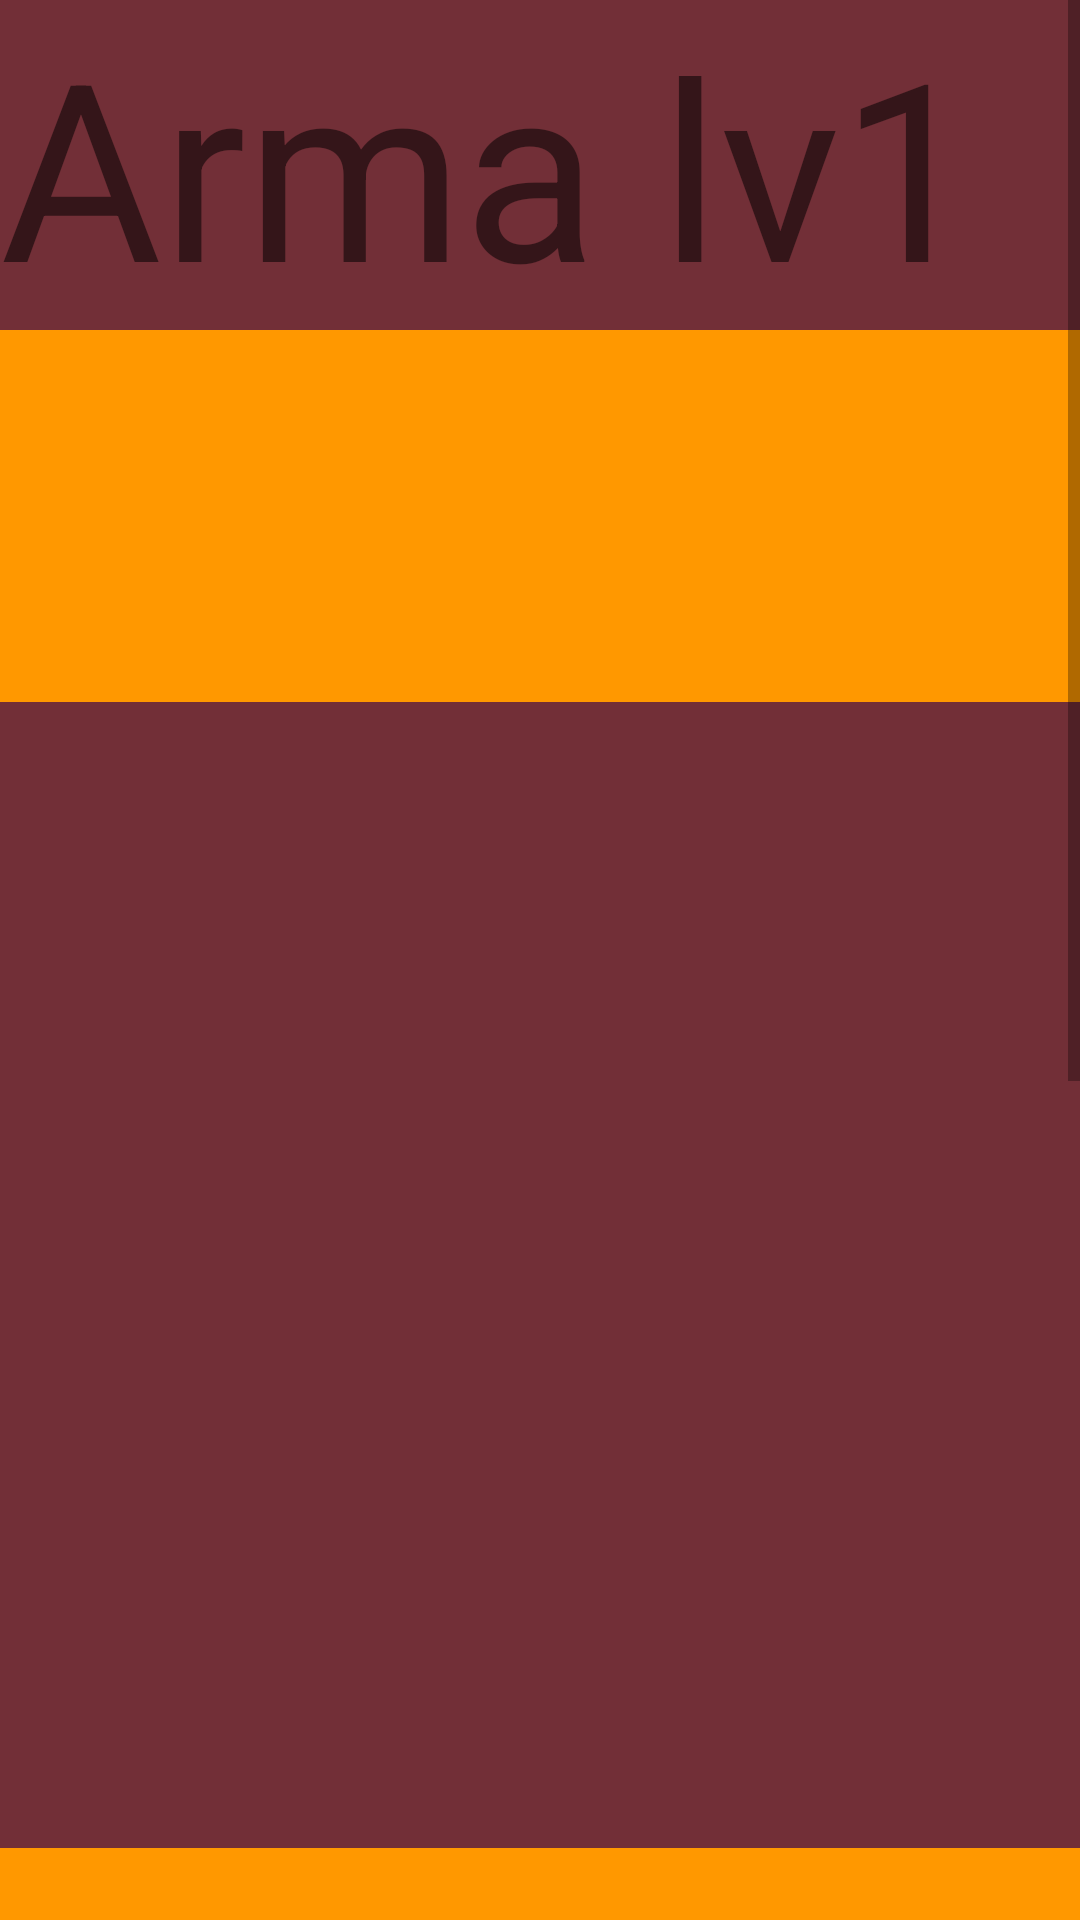

Reconstruct the res/layout file that produces this screen, plus the resources it refers to.
<!-- AndroidManifest.xml: application theme Theme.VespAulaDesafio -->
<!-- res/layout/activity_arma_um.xml -->
<?xml version="1.0" encoding="utf-8"?>
<ScrollView xmlns:android="http://schemas.android.com/apk/res/android"
    xmlns:app="http://schemas.android.com/apk/res-auto"
    xmlns:tools="http://schemas.android.com/tools"
    android:layout_width="match_parent"
    android:layout_height="wrap_content"
    tools:layout_editor_absoluteX="1dp"
    tools:layout_editor_absoluteY="1dp"
    android:fillViewport="true"
    android:background="@color/yellow_back">

    <androidx.constraintlayout.widget.ConstraintLayout
        android:layout_width="match_parent"
        android:layout_height="wrap_content"
        tools:context=".MainActivity">

        <TextView
            android:id="@+id/textView"
            android:layout_width="match_parent"
            android:layout_height="110dp"
            android:text="Arma lv1"
            android:background="@color/wine"
            android:textSize="30sp"
            app:autoSizeTextType="uniform"
            app:layout_constraintEnd_toEndOf="parent"
            app:layout_constraintStart_toStartOf="parent"
            app:layout_constraintTop_toTopOf="parent" />

        <View
            android:id="@+id/button"
            android:layout_width="384dp"
            android:layout_height="382dp"
            android:layout_marginTop="124dp"
            android:background="@color/wine"
            app:layout_constraintEnd_toEndOf="parent"
            app:layout_constraintStart_toStartOf="parent"
            app:layout_constraintTop_toBottomOf="@+id/textView" />

        <EditText
            android:id="@+id/editTextTextEmailAddress"
            android:layout_width="221dp"
            android:layout_height="88dp"
            android:layout_marginTop="460dp"
            android:ems="10"
            android:inputType="textEmailAddress"
            app:layout_constraintEnd_toEndOf="@+id/button"
            app:layout_constraintStart_toStartOf="@+id/button"
            app:layout_constraintTop_toTopOf="@+id/button" />

        <EditText
            android:id="@+id/editTextPhone"
            android:layout_width="wrap_content"
            android:layout_height="wrap_content"
            android:layout_marginTop="128dp"
            android:ems="10"
            android:inputType="phone"
            app:layout_constraintEnd_toEndOf="@+id/editTextTextEmailAddress"
            app:layout_constraintHorizontal_bias="0.502"
            app:layout_constraintStart_toStartOf="@+id/editTextTextEmailAddress"
            app:layout_constraintTop_toBottomOf="@+id/editTextTextEmailAddress" />

        <EditText
            android:id="@+id/editTextTextPostalAddress"
            android:layout_width="wrap_content"
            android:layout_height="wrap_content"
            android:layout_marginTop="144dp"
            android:ems="10"
            android:inputType="textPostalAddress"
            app:layout_constraintEnd_toEndOf="@+id/editTextPhone"
            app:layout_constraintHorizontal_bias="0.0"
            app:layout_constraintStart_toStartOf="@+id/editTextPhone"
            app:layout_constraintTop_toBottomOf="@+id/editTextPhone" />

        <ImageView
            android:id="@+id/imageView"
            android:layout_width="291dp"
            android:layout_height="302dp"
            android:layout_marginTop="164dp"
            app:layout_constraintEnd_toEndOf="parent"
            app:layout_constraintStart_toStartOf="parent"
            app:layout_constraintTop_toBottomOf="@+id/textView"
            tools:srcCompat="@drawable/rarmalv1" />

    </androidx.constraintlayout.widget.ConstraintLayout>

</ScrollView>
<!-- resources referenced by this layout -->
<resources>
  <color name="wine">#722f37</color>
  <color name="yellow_back">#FF9800</color>
  <!-- drawable rarmalv1: png bitmap (drawable, 10322 bytes) -->
  <style name="Theme.VespAulaDesafio" parent="Theme.MaterialComponents.DayNight.DarkActionBar">
          
          <item name="colorPrimary">@color/purple_500</item>
          <item name="colorPrimaryVariant">@color/purple_700</item>
          <item name="colorOnPrimary">@color/white</item>
          
          <item name="colorSecondary">@color/teal_200</item>
          <item name="colorSecondaryVariant">@color/teal_700</item>
          <item name="colorOnSecondary">@color/black</item>
          
          <item name="android:statusBarColor" tools:targetApi="l">?attr/colorPrimaryVariant</item>
          
      </style>
  <color name="purple_500">#FF6200EE</color>
  <color name="purple_700">#FF3700B3</color>
  <color name="white">#FFFFFFFF</color>
  <color name="teal_200">#FF03DAC5</color>
  <color name="teal_700">#FF018786</color>
  <color name="black">#FF000000</color>
</resources>
